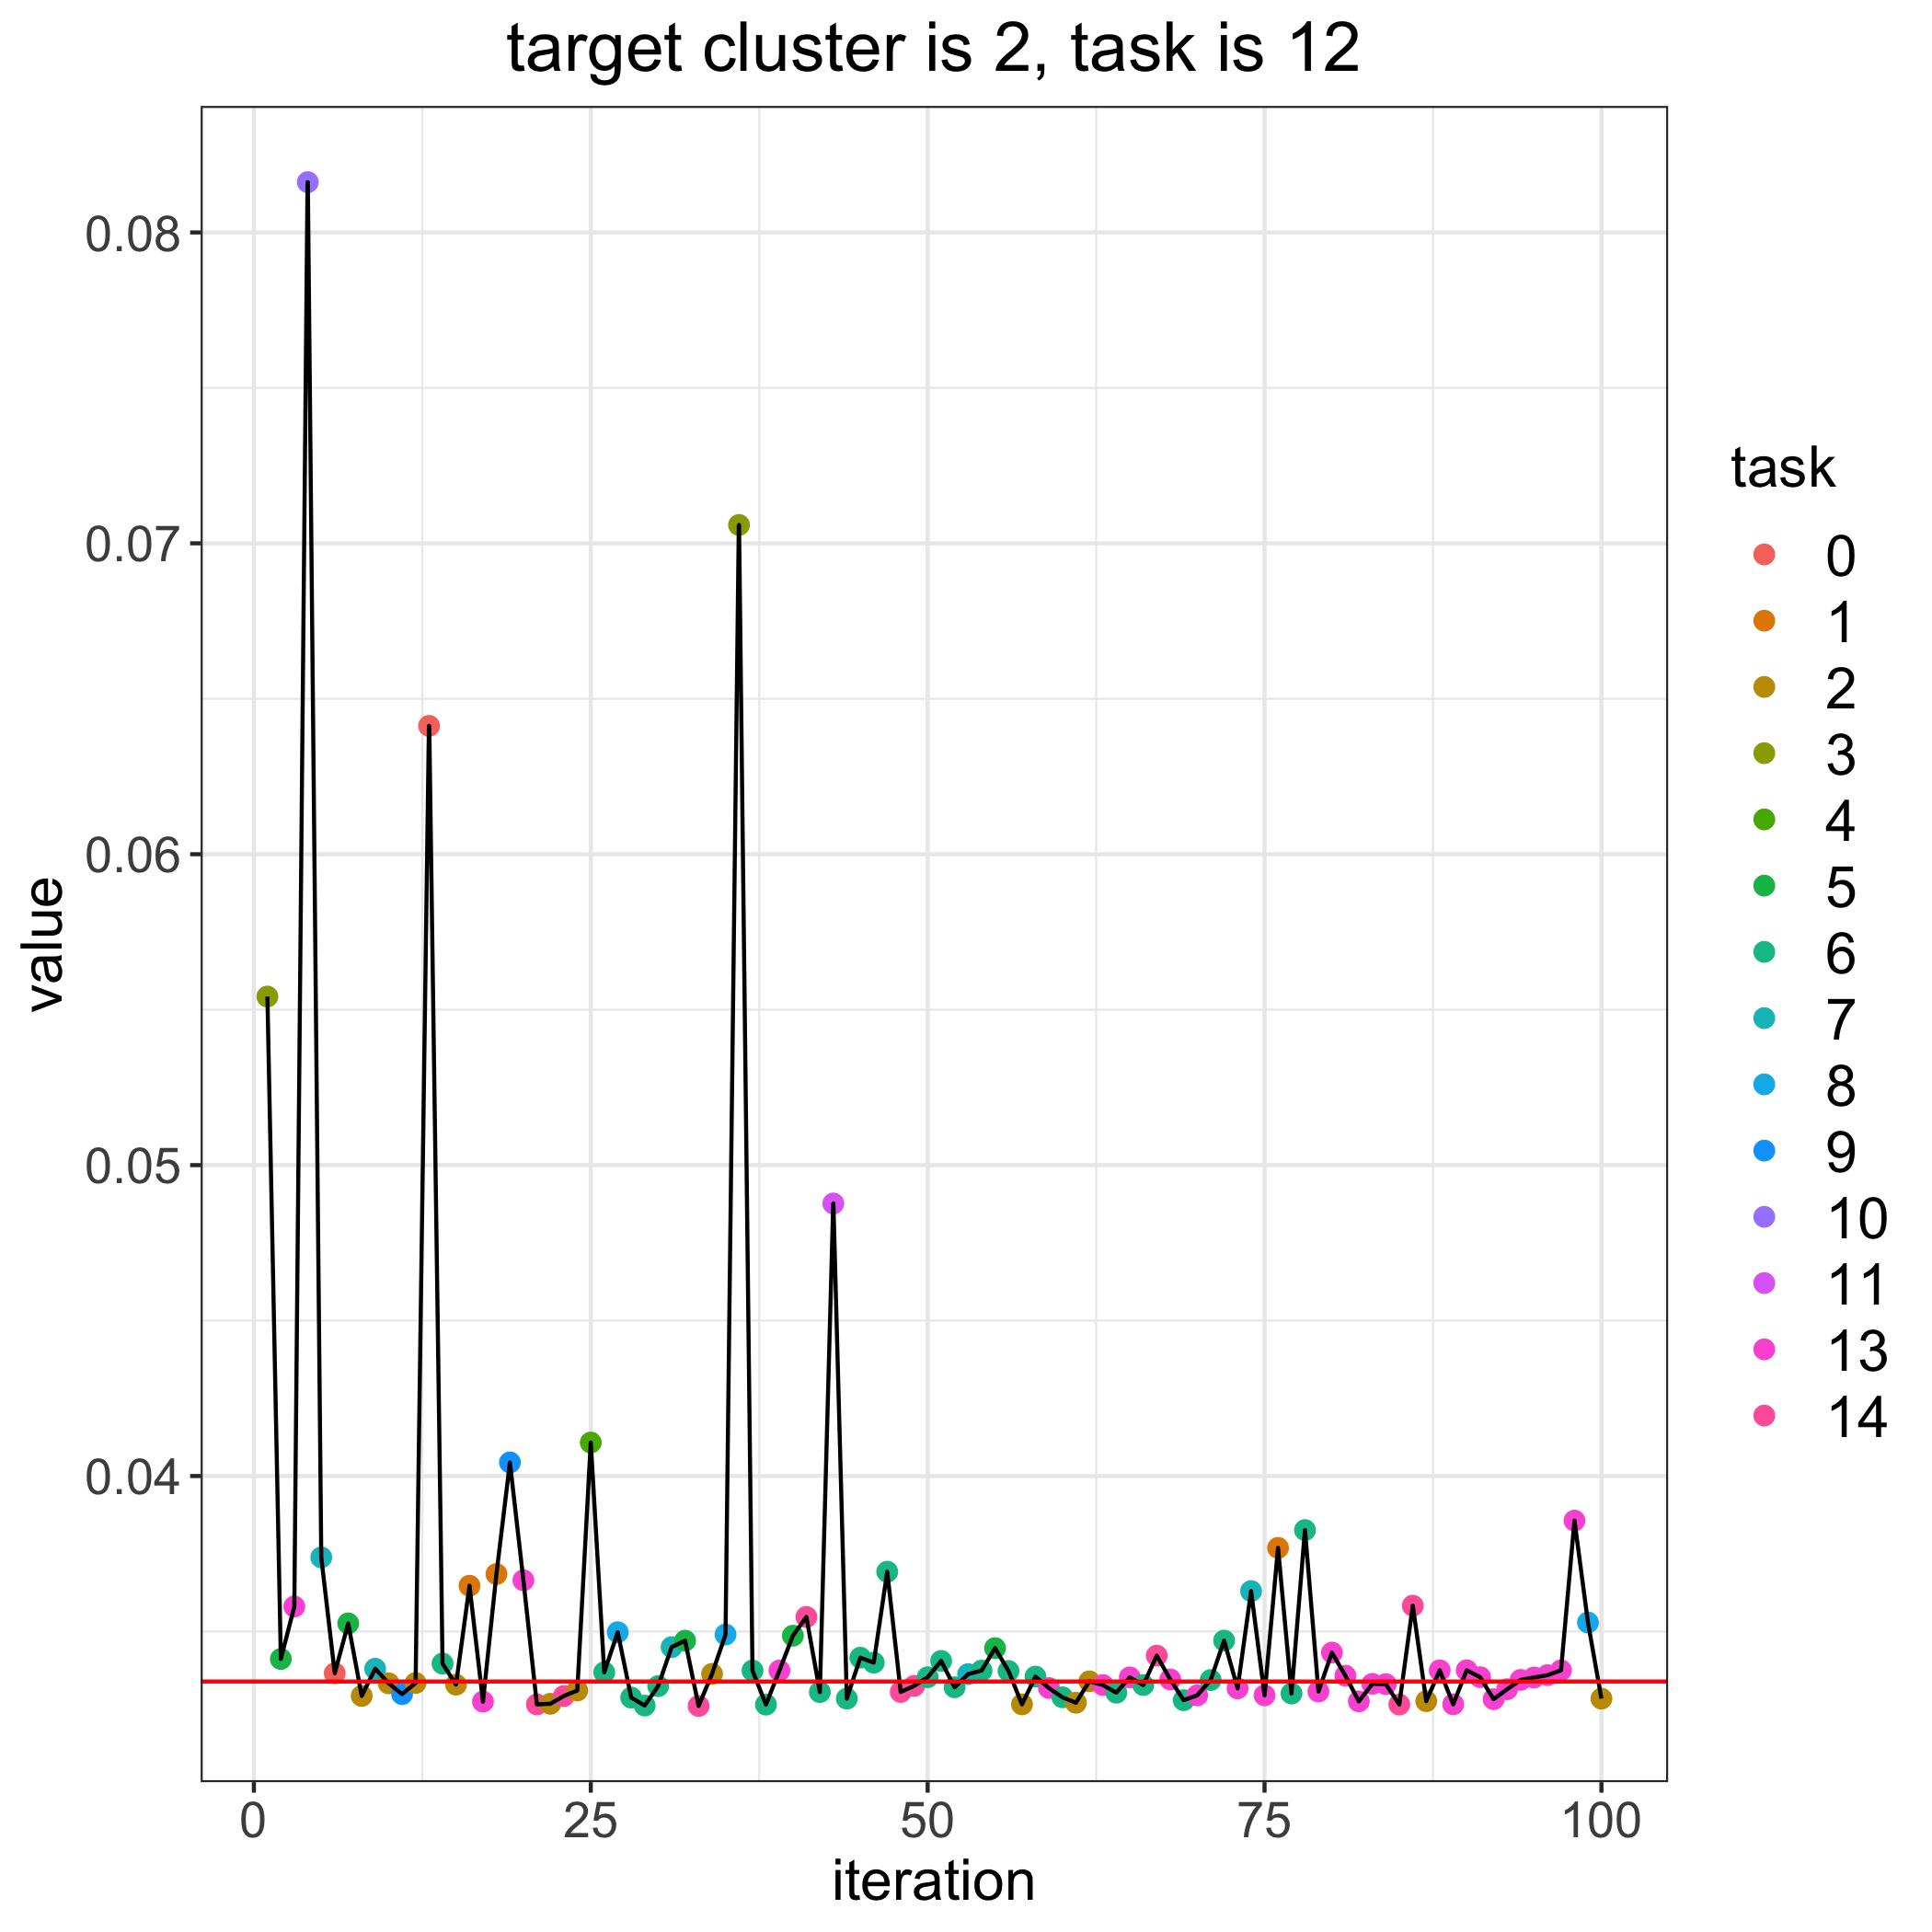

The table this chart was drawn from, first rows:
, losses, bandit_selects
0, 0.03339, 
1, 0.05542, 3.0
2, 0.03412, 5.0
3, 0.0358, 13.0
4, 0.08162, 10.0
5, 0.03738, 7.0
6, 0.03366, 0.0
7, 0.03526, 5.0
8, 0.03293, 2.0
9, 0.0338, 7.0
10, 0.03333, 2.0
11, 0.03298, 9.0
12, 0.03334, 2.0
13, 0.06413, 0.0
14, 0.03397, 6.0
15, 0.03329, 2.0
16, 0.03647, 1.0
17, 0.03274, 13.0
18, 0.03685, 1.0
19, 0.04044, 9.0
20, 0.03665, 13.0
21, 0.03265, 14.0
22, 0.03267, 2.0
23, 0.03292, 14.0
24, 0.0331, 2.0
25, 0.04108, 4.0
26, 0.03368, 6.0
27, 0.03498, 8.0
28, 0.03287, 6.0
29, 0.03262, 6.0
30, 0.03324, 6.0
31, 0.0345, 7.0
32, 0.0347, 5.0
33, 0.0326, 14.0
34, 0.03364, 2.0
35, 0.0349, 8.0
36, 0.07059, 3.0
37, 0.03374, 6.0
38, 0.03265, 6.0
39, 0.03374, 13.0
40, 0.03486, 5.0
41, 0.03547, 14.0
42, 0.03305, 6.0
43, 0.04877, 11.0
44, 0.03284, 6.0
45, 0.03416, 6.0
46, 0.034, 6.0
47, 0.03692, 6.0
48, 0.03305, 14.0
49, 0.03325, 14.0
50, 0.03353, 6.0
51, 0.03405, 6.0
52, 0.0332, 6.0
53, 0.03363, 7.0
54, 0.03374, 6.0
55, 0.03446, 5.0
56, 0.03373, 6.0
57, 0.03266, 2.0
58, 0.03355, 6.0
59, 0.03318, 13.0
... 41 more rows
